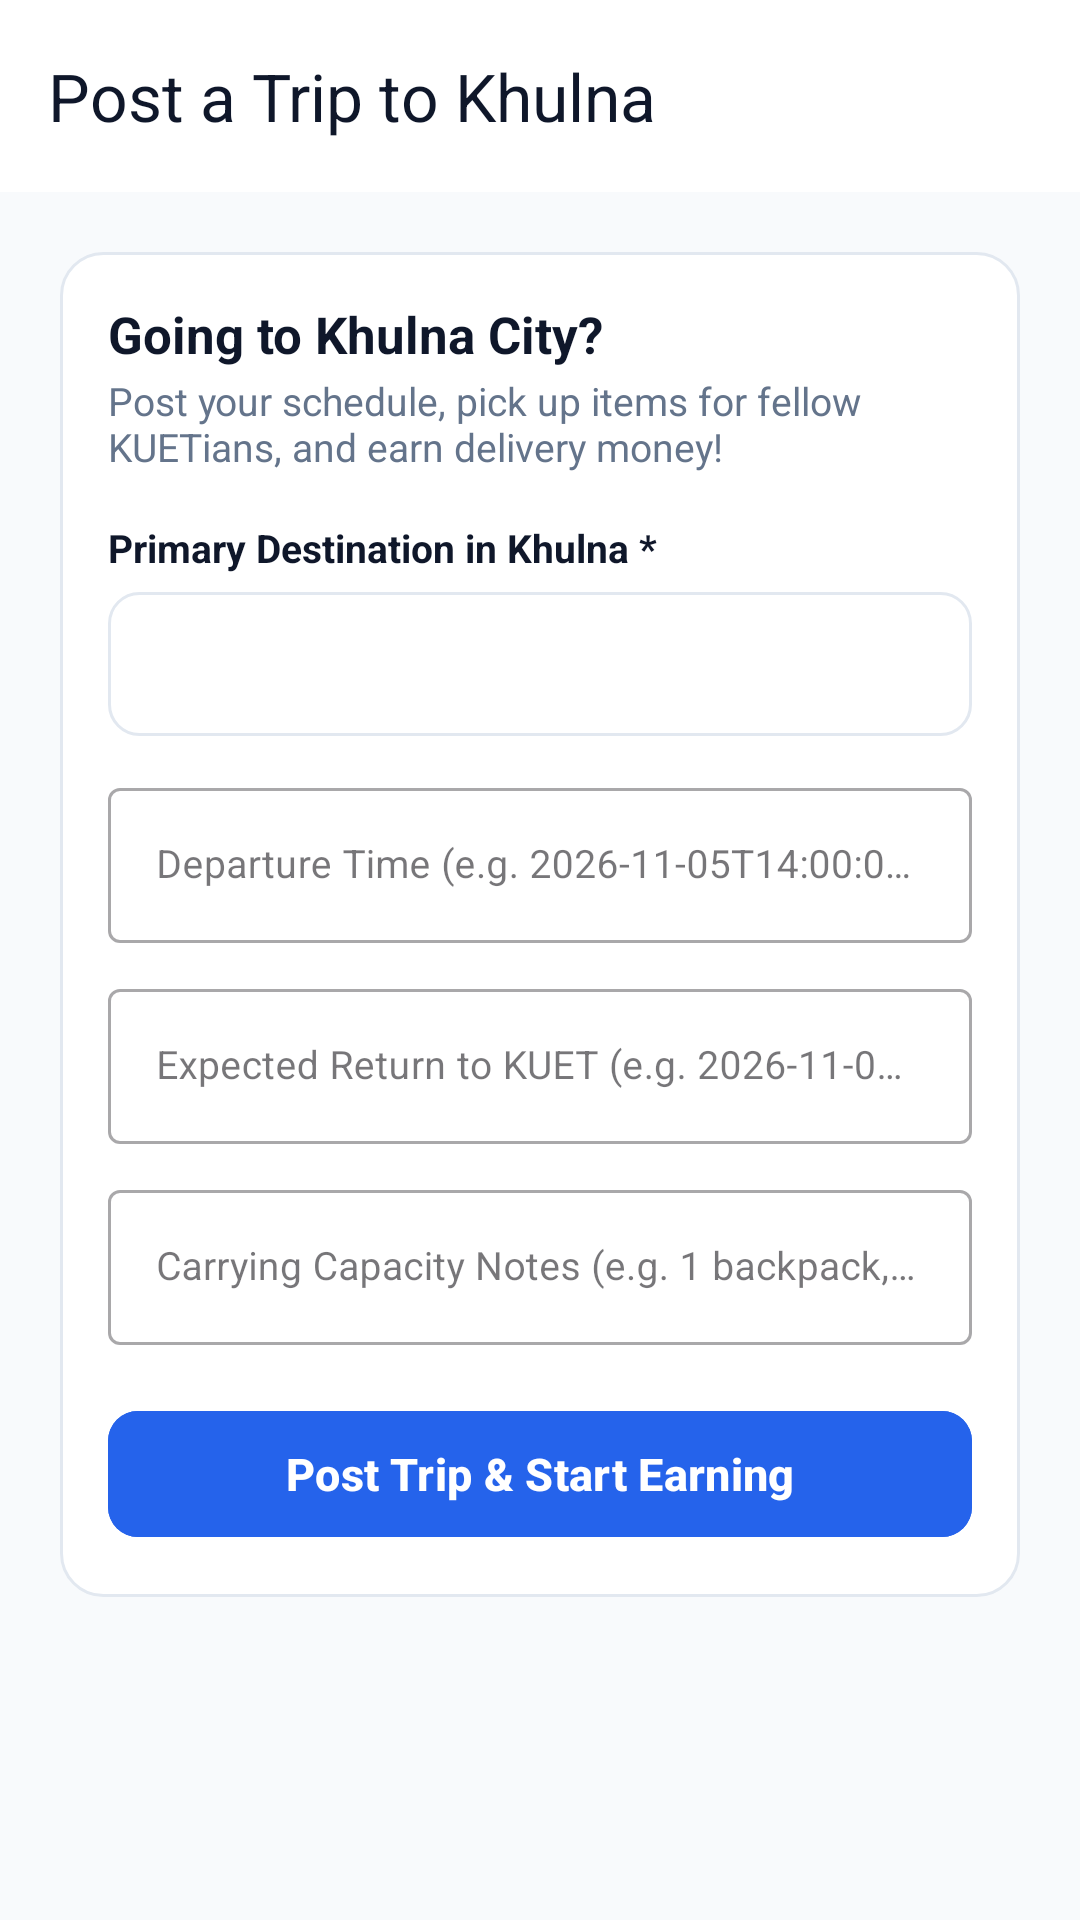

Layout XML and referenced resources for this Android screen:
<!-- AndroidManifest.xml: application theme Theme.CarryApp -->
<!-- res/layout/activity_post_trip.xml -->
<?xml version="1.0" encoding="utf-8"?>
<LinearLayout
    xmlns:android="http://schemas.android.com/apk/res/android"
    xmlns:app="http://schemas.android.com/apk/res-auto"
    android:layout_width="match_parent"
    android:layout_height="match_parent"
    android:orientation="vertical"
    android:background="@color/bg_app">

    <androidx.appcompat.widget.Toolbar
        android:id="@+id/postTripToolbar"
        android:layout_width="match_parent"
        android:layout_height="?attr/actionBarSize"
        android:background="@color/white"
        app:navigationIcon="@drawable/ic_arrow_back"
        app:title="Post a Trip to Khulna"
        app:titleTextColor="@color/text_main" />

    <ScrollView
        android:layout_width="match_parent"
        android:layout_height="match_parent">

        <LinearLayout
            android:layout_width="match_parent"
            android:layout_height="wrap_content"
            android:orientation="vertical"
            android:padding="20dp">

            <LinearLayout
                android:layout_width="match_parent"
                android:layout_height="wrap_content"
                android:background="@drawable/bg_rounded_card"
                android:orientation="vertical"
                android:padding="16dp">

                <TextView
                    android:layout_width="wrap_content"
                    android:layout_height="wrap_content"
                    android:text="Going to Khulna City?"
                    android:textColor="@color/text_main"
                    android:textSize="17sp"
                    android:textStyle="bold" />

                <TextView
                    android:layout_width="wrap_content"
                    android:layout_height="wrap_content"
                    android:layout_marginTop="2dp"
                    android:text="Post your schedule, pick up items for fellow KUETians, and earn delivery money!"
                    android:textColor="@color/text_muted"
                    android:textSize="13sp" />

                <Space
                    android:layout_width="match_parent"
                    android:layout_height="16dp" />

                
                <TextView
                    android:layout_width="wrap_content"
                    android:layout_height="wrap_content"
                    android:text="Primary Destination in Khulna *"
                    android:textColor="@color/text_main"
                    android:textSize="13sp"
                    android:textStyle="bold" />

                <Spinner
                    android:id="@+id/spinnerTripDestination"
                    android:layout_width="match_parent"
                    android:layout_height="48dp"
                    android:layout_marginTop="6dp"
                    android:background="@drawable/bg_rounded_input"
                    android:paddingStart="12dp"
                    android:paddingEnd="12dp" />

                <Space
                    android:layout_width="match_parent"
                    android:layout_height="12dp" />

                
                <com.google.android.material.textfield.TextInputLayout
                    android:layout_width="match_parent"
                    android:layout_height="wrap_content"
                    android:hint="Departure Time (e.g. 2026-11-05T14:00:00) *"
                    style="@style/Widget.MaterialComponents.TextInputLayout.OutlinedBox">

                    <com.google.android.material.textfield.TextInputEditText
                        android:id="@+id/etDepartureTime"
                        android:layout_width="match_parent"
                        android:layout_height="wrap_content"
                        android:textSize="13sp" />
                </com.google.android.material.textfield.TextInputLayout>

                <Space
                    android:layout_width="match_parent"
                    android:layout_height="10dp" />

                
                <com.google.android.material.textfield.TextInputLayout
                    android:layout_width="match_parent"
                    android:layout_height="wrap_content"
                    android:hint="Expected Return to KUET (e.g. 2026-11-05T19:00:00) *"
                    style="@style/Widget.MaterialComponents.TextInputLayout.OutlinedBox">

                    <com.google.android.material.textfield.TextInputEditText
                        android:id="@+id/etReturnTime"
                        android:layout_width="match_parent"
                        android:layout_height="wrap_content"
                        android:textSize="13sp" />
                </com.google.android.material.textfield.TextInputLayout>

                <Space
                    android:layout_width="match_parent"
                    android:layout_height="10dp" />

                
                <com.google.android.material.textfield.TextInputLayout
                    android:layout_width="match_parent"
                    android:layout_height="wrap_content"
                    android:hint="Carrying Capacity Notes (e.g. 1 backpack, up to 5kg)"
                    style="@style/Widget.MaterialComponents.TextInputLayout.OutlinedBox">

                    <com.google.android.material.textfield.TextInputEditText
                        android:id="@+id/etCapacityNotes"
                        android:layout_width="match_parent"
                        android:layout_height="wrap_content"
                        android:textSize="13sp" />
                </com.google.android.material.textfield.TextInputLayout>

                <Space
                    android:layout_width="match_parent"
                    android:layout_height="18dp" />

                <com.google.android.material.button.MaterialButton
                    android:id="@+id/btnPostTripSubmit"
                    android:layout_width="match_parent"
                    android:layout_height="50dp"
                    android:backgroundTint="@color/primary"
                    android:text="Post Trip &amp; Start Earning"
                    android:textColor="@color/white"
                    android:textSize="15sp"
                    android:textStyle="bold"
                    app:cornerRadius="10dp" />

                <ProgressBar
                    android:id="@+id/progressBarPostTrip"
                    android:layout_width="wrap_content"
                    android:layout_height="wrap_content"
                    android:layout_gravity="center"
                    android:layout_marginTop="8dp"
                    android:visibility="gone" />

            </LinearLayout>

        </LinearLayout>
    </ScrollView>
</LinearLayout>
<!-- resources referenced by this layout -->
<resources>
  <color name="bg_app">#F8FAFC</color>
  <color name="primary">#2563EB</color>
  <color name="text_main">#0F172A</color>
  <color name="text_muted">#64748B</color>
  <color name="white">#FFFFFF</color>
  <!-- drawable bg_rounded_card (drawable) -->
  <?xml version="1.0" encoding="utf-8"?>
  <shape xmlns:android="http://schemas.android.com/apk/res/android"
      android:shape="rectangle">
      <solid android:color="@color/bg_card" />
      <corners android:radius="14dp" />
      <stroke
          android:width="1dp"
          android:color="@color/border" />
  </shape>
  <!-- drawable bg_rounded_input (drawable) -->
  <?xml version="1.0" encoding="utf-8"?>
  <shape xmlns:android="http://schemas.android.com/apk/res/android"
      android:shape="rectangle">
      <solid android:color="@color/white" />
      <corners android:radius="10dp" />
      <stroke
          android:width="1dp"
          android:color="@color/border" />
  </shape>
  <style name="Theme.CarryApp" parent="Theme.Material3.DayNight.NoActionBar">
          
          <item name="colorPrimary">@color/primary</item>
          <item name="colorPrimaryDark">@color/primary_dark</item>
          <item name="colorAccent">@color/accent</item>
  
          
          <item name="android:windowBackground">@color/bg_app</item>
          <item name="colorSurface">@color/bg_card</item>
  
          
          <item name="android:statusBarColor">@color/primary_dark</item>
          <item name="android:windowLightStatusBar">false</item>
      </style>
  <color name="bg_card">#FFFFFF</color>
  <color name="border">#E2E8F0</color>
  <color name="primary_dark">#1D4ED8</color>
  <color name="accent">#3B82F6</color>
</resources>
